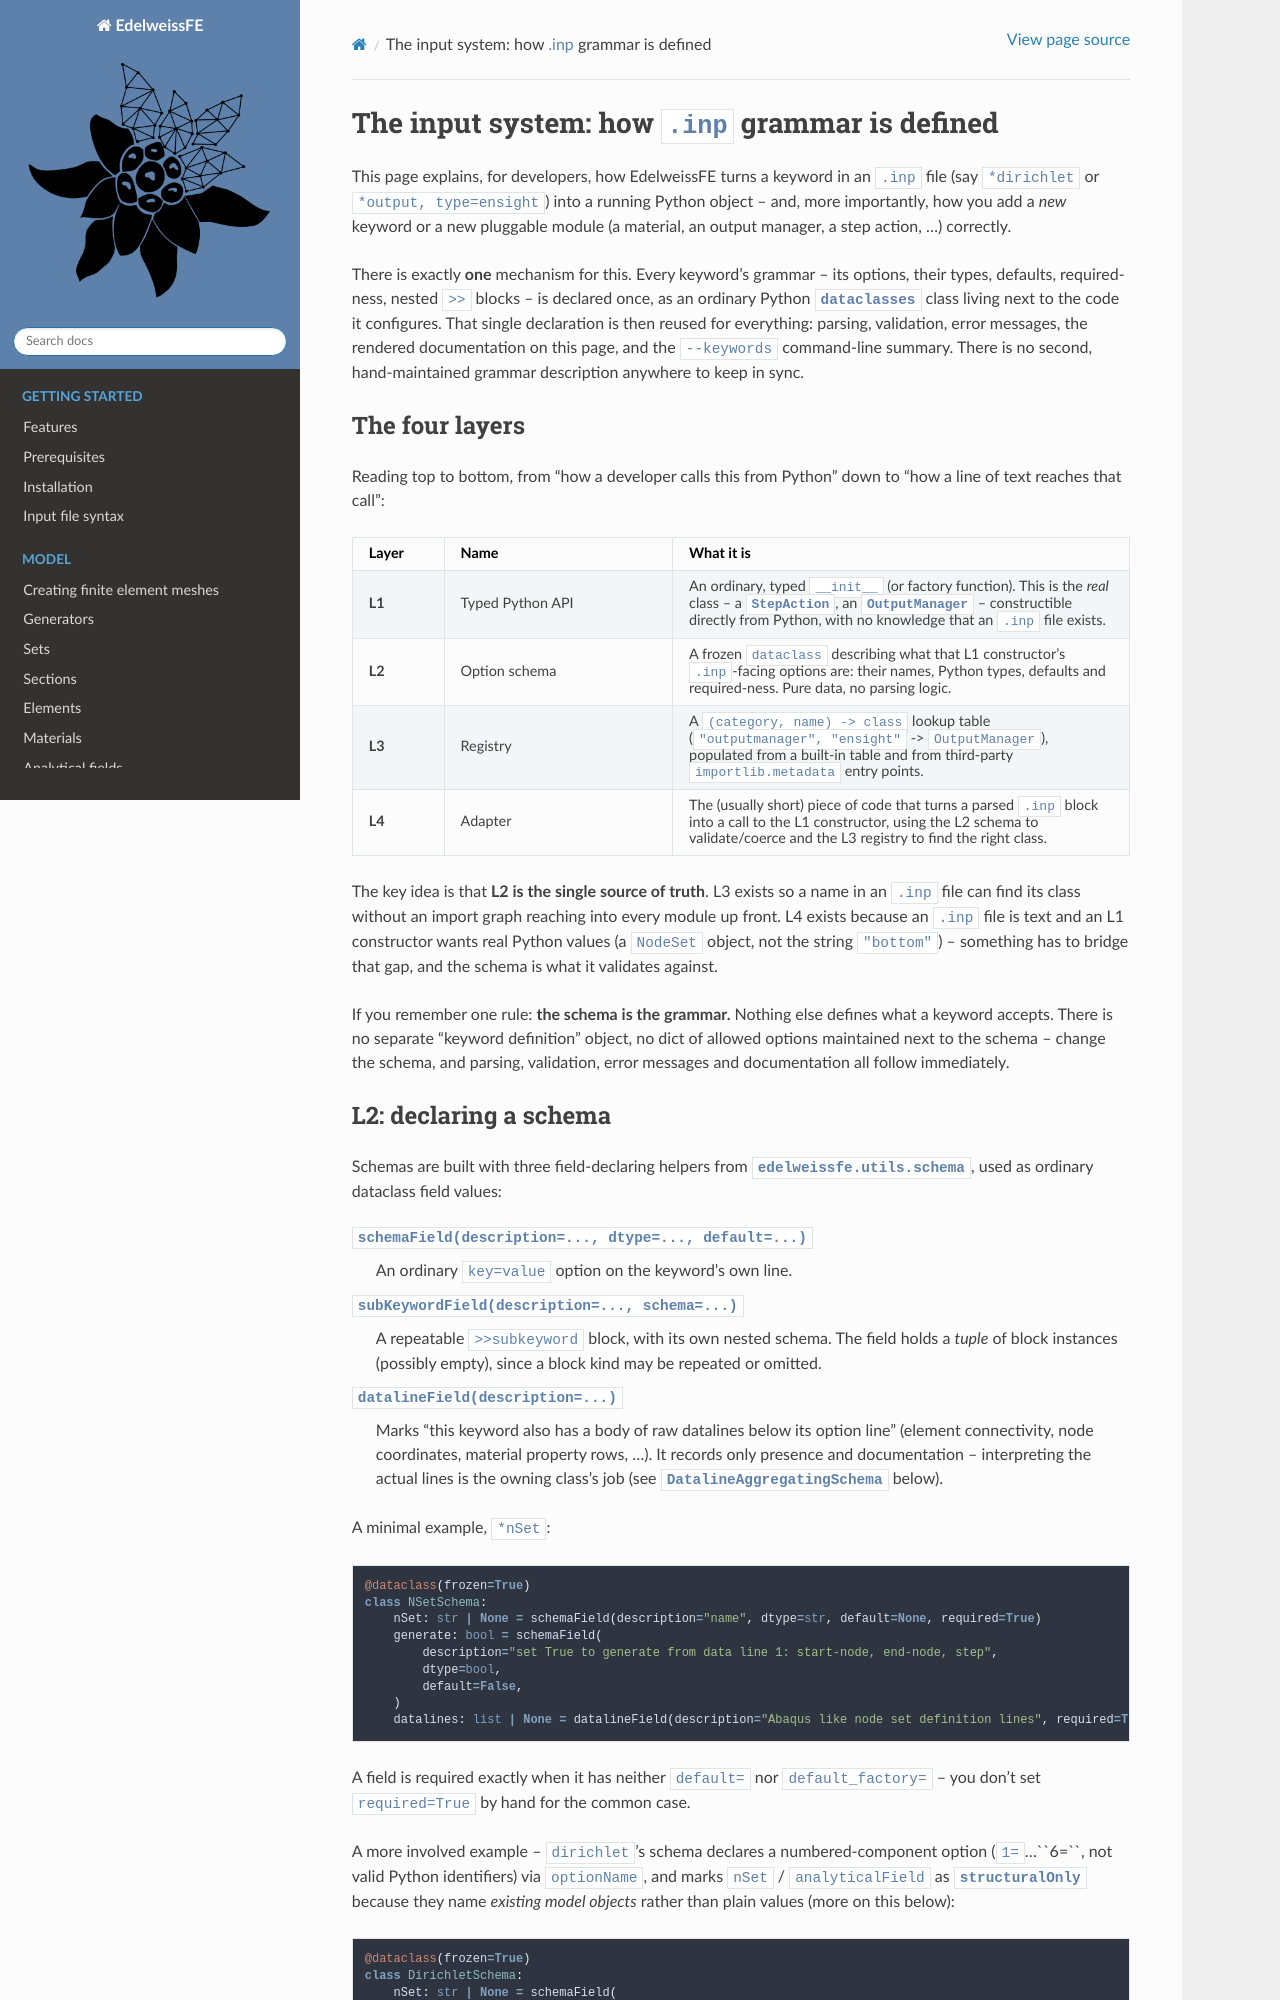

repository: Edelweiss-Numerics/EdelweissFE · page: developer/inputsystem.html · generator: sphinx

The input system: how ``.inp`` grammar is defined
===================================================

This page explains, for developers, how EdelweissFE turns a keyword in an ``.inp`` file (say
``*dirichlet`` or ``*output, type=ensight``) into a running Python object -- and, more importantly,
how you add a *new* keyword or a new pluggable module (a material, an output manager, a step
action, ...) correctly.

There is exactly **one** mechanism for this. Every keyword's grammar -- its options, their types,
defaults, required-ness, nested ``>>`` blocks -- is declared once, as an ordinary Python
:mod:`dataclasses` class living next to the code it configures. That single declaration is then
reused for everything: parsing, validation, error messages, the rendered documentation on this
page, and the ``--keywords`` command-line summary. There is no second, hand-maintained grammar
description anywhere to keep in sync.
